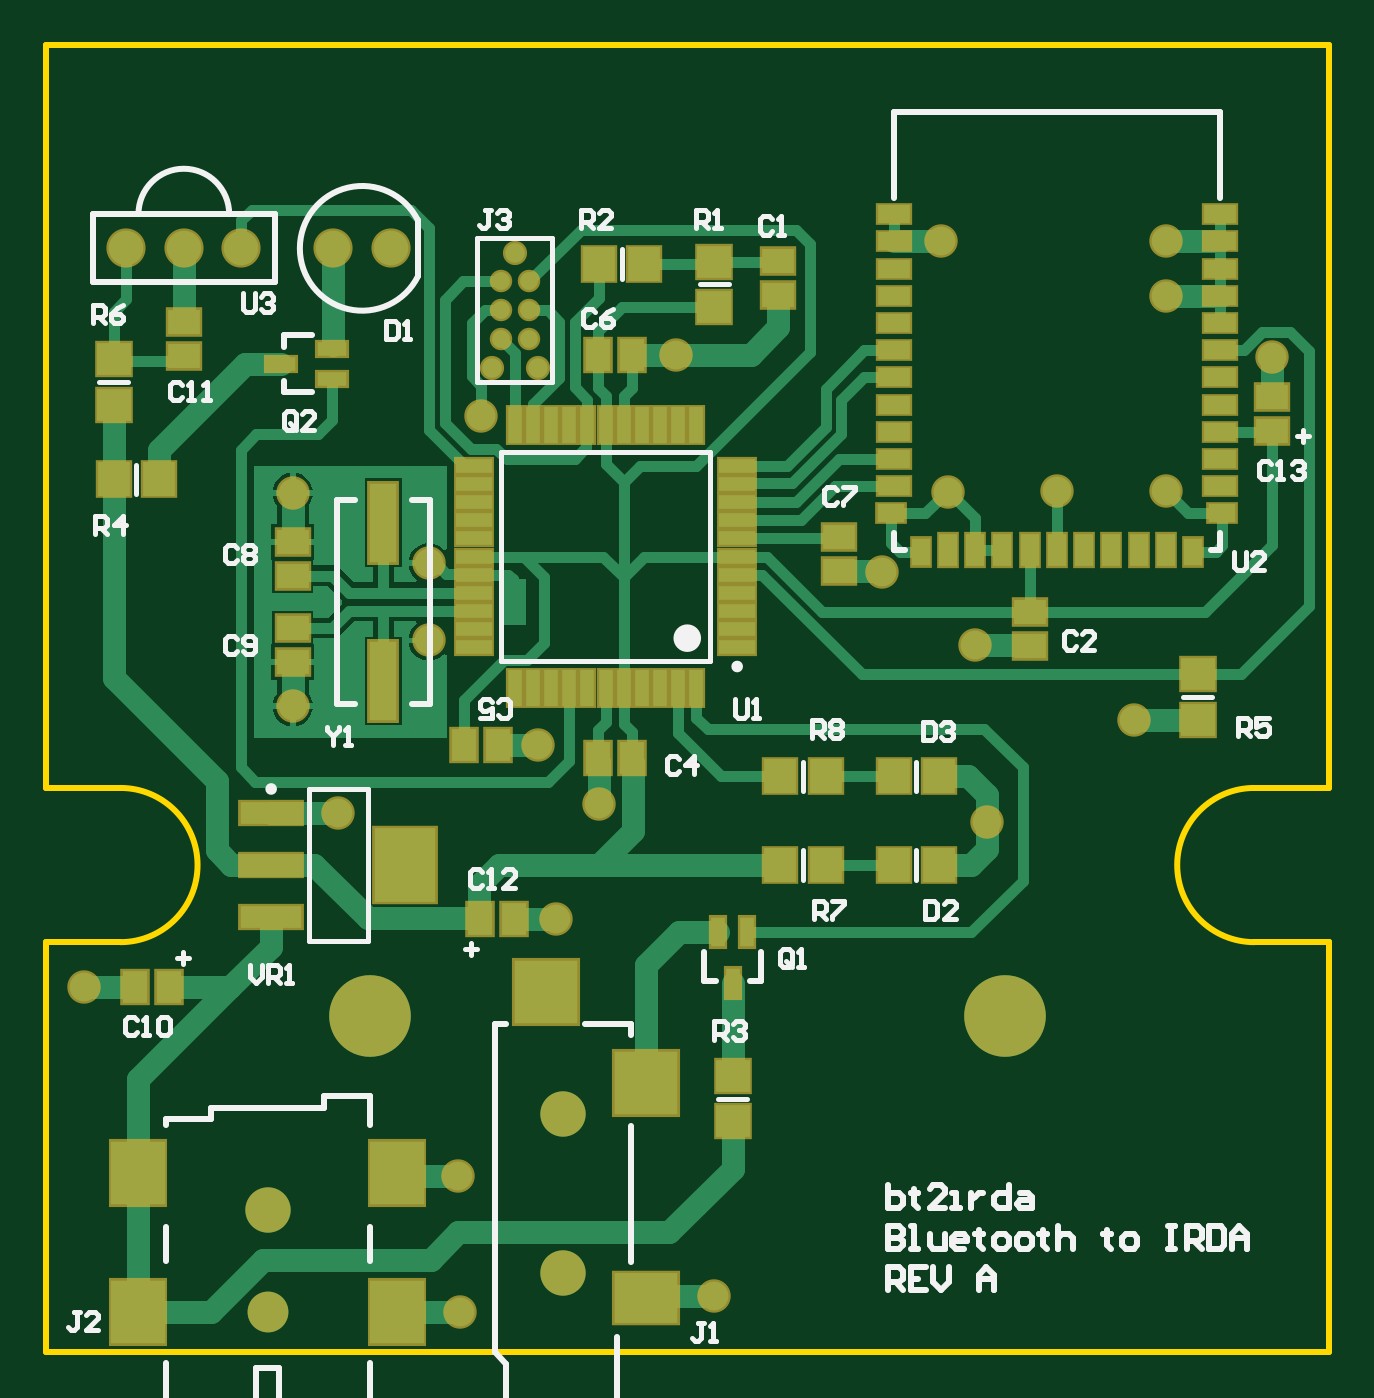
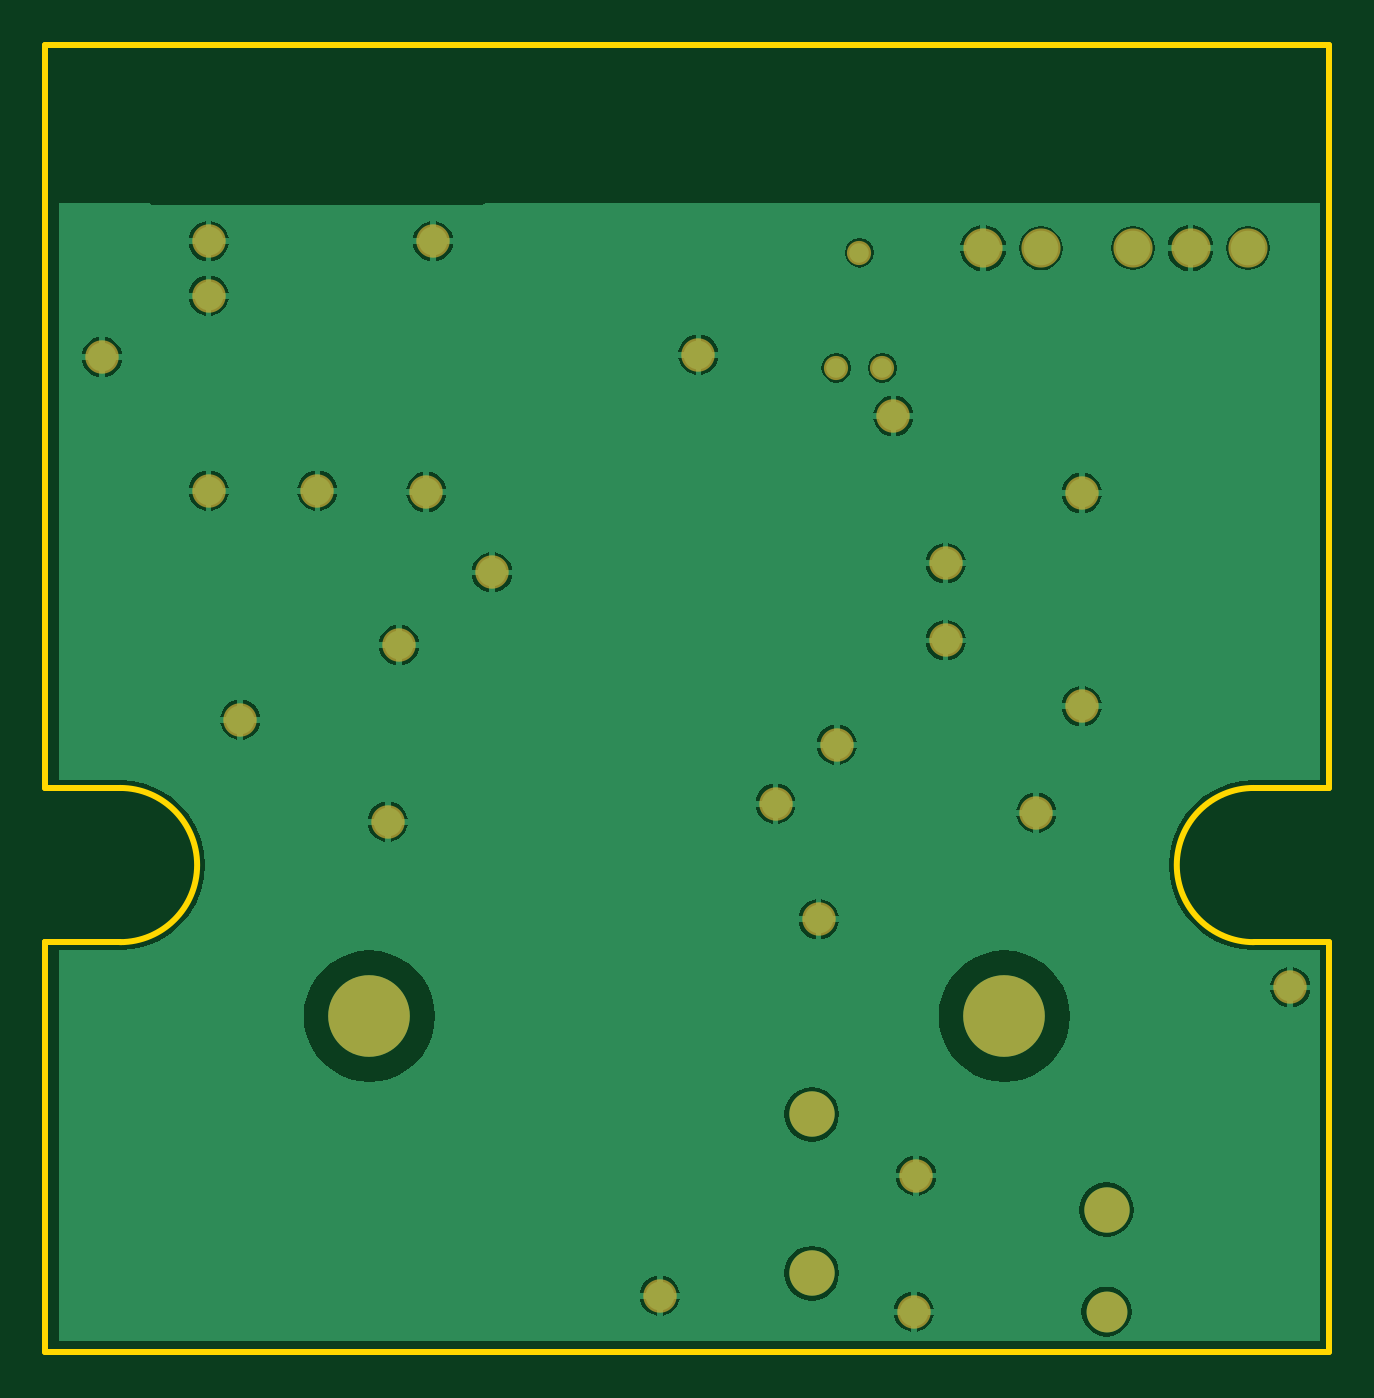
Circuit board: 7 layer files. Board 56.6 x 57.7 mm.
- bottom_copper: Main.GBL (26197 bytes)
- bottom_mask: Main.GBS (1041 bytes)
- outline: Main.GM1 (460 bytes)
- top_copper: Main.GTL (14806 bytes)
- top_silk: Main.GTO (13970 bytes)
- paste: Main.GTP (3401 bytes)
- top_mask: Main.GTS (4374 bytes)

=== bottom_copper: Main.GBL (26197 bytes, source omitted) ===
=== bottom_mask: Main.GBS ===
G04 Layer_Color=16711935*
%FSLAX44Y44*%
%MOMM*%
G71*
G01*
G75*
%ADD31C,3.6000*%
%ADD33C,2.0000*%
%ADD35C,1.8000*%
%ADD60C,1.0668*%
%ADD61C,1.7272*%
%ADD62C,1.4732*%
D31*
X423100Y148300D02*
D03*
X143100D02*
D03*
D33*
X228000Y105000D02*
D03*
Y35000D02*
D03*
X98000Y63000D02*
D03*
D35*
Y18000D02*
D03*
D60*
X207000Y485000D02*
D03*
X217160Y434200D02*
D03*
X196840D02*
D03*
D61*
X126960Y486900D02*
D03*
X152360D02*
D03*
X86400Y487000D02*
D03*
X35600D02*
D03*
X61000D02*
D03*
D62*
X182000Y78000D02*
D03*
X183000Y18000D02*
D03*
X17000Y161000D02*
D03*
X192000Y413000D02*
D03*
X278000Y440000D02*
D03*
X398000Y379500D02*
D03*
X369000Y344000D02*
D03*
X295000Y25000D02*
D03*
X410000Y312000D02*
D03*
X109000Y285000D02*
D03*
Y379000D02*
D03*
X446000Y380000D02*
D03*
X395000Y490000D02*
D03*
X494000D02*
D03*
Y466000D02*
D03*
Y380000D02*
D03*
X169000Y314000D02*
D03*
Y348000D02*
D03*
X480000Y279000D02*
D03*
X541000Y439000D02*
D03*
X129000Y238000D02*
D03*
X225000Y191000D02*
D03*
X415000Y234000D02*
D03*
X244000Y242000D02*
D03*
X217000Y268000D02*
D03*
M02*

=== outline: Main.GM1 ===
G04 Layer_Color=16711935*
%FSLAX44Y44*%
%MOMM*%
G71*
G01*
G75*
%ADD39C,0.2540*%
D39*
X533050Y248950D02*
G03*
X533050Y180950I0J-34000D01*
G01*
X33050D02*
G03*
X33050Y248950I0J34000D01*
G01*
X0Y0D02*
X566100D01*
X0Y576600D02*
X566100D01*
Y0D02*
Y180900D01*
X566050Y180950D02*
X566100Y180900D01*
X533050Y180950D02*
X566050D01*
X533050Y249100D02*
X566100D01*
Y576600D01*
X0Y180950D02*
X33050D01*
X0Y0D02*
Y180950D01*
Y248950D02*
X33050D01*
X0D02*
Y576600D01*
M02*

=== top_copper: Main.GTL (14806 bytes, source omitted) ===
=== top_silk: Main.GTO (13970 bytes, source omitted) ===
=== paste: Main.GTP ===
G04 Layer_Color=8421504*
%FSLAX44Y44*%
%MOMM*%
G71*
G01*
G75*
%ADD10R,2.7000X1.0000*%
%ADD11R,2.7000X3.3000*%
%ADD12R,1.1000X1.4000*%
%ADD13R,1.4000X1.1000*%
%ADD14C,0.7874*%
%ADD15R,1.4000X1.5000*%
%ADD16R,1.5000X1.4000*%
%ADD17R,1.2000X3.5000*%
%ADD18R,2.8000X2.8000*%
%ADD19R,2.8000X2.2000*%
%ADD20R,1.3000X0.6000*%
%ADD21R,0.6000X1.3000*%
%ADD22R,1.6000X0.6000*%
%ADD23R,0.6000X1.6000*%
%ADD24R,2.4000X2.8000*%
%ADD25R,1.4000X0.8000*%
%ADD26R,1.2000X0.8000*%
%ADD27R,0.8000X1.2000*%
%ADD28R,0.8000X1.4000*%
D10*
X99500Y238000D02*
D03*
Y215000D02*
D03*
Y192000D02*
D03*
D11*
X158500Y215000D02*
D03*
D12*
X258500Y262000D02*
D03*
X243500D02*
D03*
X206500Y191000D02*
D03*
X191500D02*
D03*
X39500Y161000D02*
D03*
X54500D02*
D03*
X184500Y268000D02*
D03*
X199500D02*
D03*
X243500Y440000D02*
D03*
X258500D02*
D03*
D13*
X323000Y481500D02*
D03*
Y466500D02*
D03*
X434000Y326500D02*
D03*
Y311500D02*
D03*
X61000Y439500D02*
D03*
Y454500D02*
D03*
X541000Y421500D02*
D03*
Y406500D02*
D03*
X350000Y344500D02*
D03*
Y359500D02*
D03*
X109000Y357500D02*
D03*
Y342500D02*
D03*
Y304500D02*
D03*
Y319500D02*
D03*
D14*
X213350Y459600D02*
D03*
X200650Y446900D02*
D03*
Y459600D02*
D03*
X213350Y472300D02*
D03*
X200650D02*
D03*
X213350Y446900D02*
D03*
D15*
X50000Y385000D02*
D03*
X30000D02*
D03*
X264000Y480000D02*
D03*
X244000D02*
D03*
X344000Y215000D02*
D03*
X324000D02*
D03*
X344000Y254000D02*
D03*
X324000D02*
D03*
X374000D02*
D03*
X394000D02*
D03*
X374000Y215000D02*
D03*
X394000D02*
D03*
D16*
X303000Y122000D02*
D03*
Y102000D02*
D03*
X508000Y299000D02*
D03*
Y279000D02*
D03*
X295000Y481000D02*
D03*
Y461000D02*
D03*
X30000Y418000D02*
D03*
Y438000D02*
D03*
D17*
X149000Y296000D02*
D03*
Y366000D02*
D03*
D18*
X220500Y159000D02*
D03*
X265000Y119000D02*
D03*
D19*
Y24000D02*
D03*
D20*
X103750Y436000D02*
D03*
X126250Y442500D02*
D03*
Y429500D02*
D03*
D21*
X303000Y162750D02*
D03*
X296500Y185250D02*
D03*
X309500D02*
D03*
D22*
X305000Y311000D02*
D03*
Y319000D02*
D03*
Y327000D02*
D03*
Y335000D02*
D03*
Y343000D02*
D03*
Y351000D02*
D03*
Y359000D02*
D03*
Y367000D02*
D03*
Y375000D02*
D03*
Y383000D02*
D03*
Y391000D02*
D03*
X189000D02*
D03*
Y383000D02*
D03*
Y375000D02*
D03*
Y367000D02*
D03*
Y359000D02*
D03*
Y351000D02*
D03*
Y343000D02*
D03*
Y335000D02*
D03*
Y327000D02*
D03*
Y319000D02*
D03*
Y311000D02*
D03*
D23*
X287000Y409000D02*
D03*
X279000D02*
D03*
X271000D02*
D03*
X263000D02*
D03*
X255000D02*
D03*
X247000D02*
D03*
X239000D02*
D03*
X231000D02*
D03*
X223000D02*
D03*
X215000D02*
D03*
X207000D02*
D03*
Y293000D02*
D03*
X215000D02*
D03*
X223000D02*
D03*
X231000D02*
D03*
X239000D02*
D03*
X247000D02*
D03*
X255000D02*
D03*
X263000D02*
D03*
X271000D02*
D03*
X279000D02*
D03*
X287000D02*
D03*
D24*
X41000Y18000D02*
D03*
Y79000D02*
D03*
X155000Y18000D02*
D03*
Y79000D02*
D03*
D25*
X374000Y502000D02*
D03*
Y490000D02*
D03*
Y478000D02*
D03*
Y466000D02*
D03*
Y454000D02*
D03*
Y442000D02*
D03*
Y430000D02*
D03*
Y418000D02*
D03*
Y406000D02*
D03*
Y394000D02*
D03*
Y382000D02*
D03*
X518000D02*
D03*
Y394000D02*
D03*
Y406000D02*
D03*
Y418000D02*
D03*
Y430000D02*
D03*
Y442000D02*
D03*
Y454000D02*
D03*
Y466000D02*
D03*
Y478000D02*
D03*
Y490000D02*
D03*
Y502000D02*
D03*
D26*
X373000Y370000D02*
D03*
X519000D02*
D03*
D27*
X386000Y353000D02*
D03*
X506000D02*
D03*
D28*
X398000Y354000D02*
D03*
X410000D02*
D03*
X422000D02*
D03*
X434000D02*
D03*
X446000D02*
D03*
X458000D02*
D03*
X470000D02*
D03*
X482000D02*
D03*
X494000D02*
D03*
M02*

=== top_mask: Main.GTS ===
G04 Layer_Color=8388736*
%FSLAX44Y44*%
%MOMM*%
G71*
G01*
G75*
%ADD31C,3.6000*%
%ADD33C,2.0000*%
%ADD35C,1.8000*%
%ADD41R,2.9032X1.2032*%
%ADD42R,2.9032X3.5032*%
%ADD43R,1.3032X1.6032*%
%ADD44R,1.6032X1.3032*%
%ADD45C,0.9906*%
%ADD46R,1.6032X1.7032*%
%ADD47R,1.7032X1.6032*%
%ADD48R,1.4032X3.7032*%
%ADD49R,3.0032X3.0032*%
%ADD50R,3.0032X2.4032*%
%ADD51R,1.5032X0.8032*%
%ADD52R,0.8032X1.5032*%
%ADD53R,1.8032X0.8032*%
%ADD54R,0.8032X1.8032*%
%ADD55R,2.6032X3.0032*%
%ADD56R,1.6000X1.0000*%
%ADD57R,1.4000X1.0000*%
%ADD58R,1.0000X1.4000*%
%ADD59R,1.0000X1.6000*%
%ADD60C,1.0668*%
%ADD61C,1.7272*%
%ADD62C,1.4732*%
D31*
X423100Y148300D02*
D03*
X143100D02*
D03*
D33*
X228000Y105000D02*
D03*
Y35000D02*
D03*
X98000Y63000D02*
D03*
D35*
Y18000D02*
D03*
D41*
X99500Y238000D02*
D03*
Y215000D02*
D03*
Y192000D02*
D03*
D42*
X158500Y215000D02*
D03*
D43*
X258500Y262000D02*
D03*
X243500D02*
D03*
X206500Y191000D02*
D03*
X191500D02*
D03*
X39500Y161000D02*
D03*
X54500D02*
D03*
X184500Y268000D02*
D03*
X199500D02*
D03*
X243500Y440000D02*
D03*
X258500D02*
D03*
D44*
X323000Y481500D02*
D03*
Y466500D02*
D03*
X434000Y326500D02*
D03*
Y311500D02*
D03*
X61000Y439500D02*
D03*
Y454500D02*
D03*
X541000Y421500D02*
D03*
Y406500D02*
D03*
X350000Y344500D02*
D03*
Y359500D02*
D03*
X109000Y357500D02*
D03*
Y342500D02*
D03*
Y304500D02*
D03*
Y319500D02*
D03*
D45*
X213350Y459600D02*
D03*
X200650Y446900D02*
D03*
Y459600D02*
D03*
X213350Y472300D02*
D03*
X200650D02*
D03*
X213350Y446900D02*
D03*
D46*
X50000Y385000D02*
D03*
X30000D02*
D03*
X264000Y480000D02*
D03*
X244000D02*
D03*
X344000Y215000D02*
D03*
X324000D02*
D03*
X344000Y254000D02*
D03*
X324000D02*
D03*
X374000D02*
D03*
X394000D02*
D03*
X374000Y215000D02*
D03*
X394000D02*
D03*
D47*
X303000Y122000D02*
D03*
Y102000D02*
D03*
X508000Y299000D02*
D03*
Y279000D02*
D03*
X295000Y481000D02*
D03*
Y461000D02*
D03*
X30000Y418000D02*
D03*
Y438000D02*
D03*
D48*
X149000Y296000D02*
D03*
Y366000D02*
D03*
D49*
X220500Y159000D02*
D03*
X265000Y119000D02*
D03*
D50*
Y24000D02*
D03*
D51*
X103750Y436000D02*
D03*
X126250Y442500D02*
D03*
Y429500D02*
D03*
D52*
X303000Y162750D02*
D03*
X296500Y185250D02*
D03*
X309500D02*
D03*
D53*
X305000Y311000D02*
D03*
Y319000D02*
D03*
Y327000D02*
D03*
Y335000D02*
D03*
Y343000D02*
D03*
Y351000D02*
D03*
Y359000D02*
D03*
Y367000D02*
D03*
Y375000D02*
D03*
Y383000D02*
D03*
Y391000D02*
D03*
X189000D02*
D03*
Y383000D02*
D03*
Y375000D02*
D03*
Y367000D02*
D03*
Y359000D02*
D03*
Y351000D02*
D03*
Y343000D02*
D03*
Y335000D02*
D03*
Y327000D02*
D03*
Y319000D02*
D03*
Y311000D02*
D03*
D54*
X287000Y409000D02*
D03*
X279000D02*
D03*
X271000D02*
D03*
X263000D02*
D03*
X255000D02*
D03*
X247000D02*
D03*
X239000D02*
D03*
X231000D02*
D03*
X223000D02*
D03*
X215000D02*
D03*
X207000D02*
D03*
Y293000D02*
D03*
X215000D02*
D03*
X223000D02*
D03*
X231000D02*
D03*
X239000D02*
D03*
X247000D02*
D03*
X255000D02*
D03*
X263000D02*
D03*
X271000D02*
D03*
X279000D02*
D03*
X287000D02*
D03*
D55*
X41000Y18000D02*
D03*
Y79000D02*
D03*
X155000Y18000D02*
D03*
Y79000D02*
D03*
D56*
X374000Y502000D02*
D03*
Y490000D02*
D03*
Y478000D02*
D03*
Y466000D02*
D03*
Y454000D02*
D03*
Y442000D02*
D03*
Y430000D02*
D03*
Y418000D02*
D03*
Y406000D02*
D03*
Y394000D02*
D03*
Y382000D02*
D03*
X518000D02*
D03*
Y394000D02*
D03*
Y406000D02*
D03*
Y418000D02*
D03*
Y430000D02*
D03*
Y442000D02*
D03*
Y454000D02*
D03*
Y466000D02*
D03*
Y478000D02*
D03*
Y490000D02*
D03*
Y502000D02*
D03*
D57*
X373000Y370000D02*
D03*
X519000D02*
D03*
D58*
X386000Y353000D02*
D03*
X506000D02*
D03*
D59*
X398000Y354000D02*
D03*
X410000D02*
D03*
X422000D02*
D03*
X434000D02*
D03*
X446000D02*
D03*
X458000D02*
D03*
X470000D02*
D03*
X482000D02*
D03*
X494000D02*
D03*
D60*
X207000Y485000D02*
D03*
X217160Y434200D02*
D03*
X196840D02*
D03*
D61*
X126960Y486900D02*
D03*
X152360D02*
D03*
X86400Y487000D02*
D03*
X35600D02*
D03*
X61000D02*
D03*
D62*
X182000Y78000D02*
D03*
X183000Y18000D02*
D03*
X17000Y161000D02*
D03*
X192000Y413000D02*
D03*
X278000Y440000D02*
D03*
X398000Y379500D02*
D03*
X369000Y344000D02*
D03*
X295000Y25000D02*
D03*
X410000Y312000D02*
D03*
X109000Y285000D02*
D03*
Y379000D02*
D03*
X446000Y380000D02*
D03*
X395000Y490000D02*
D03*
X494000D02*
D03*
Y466000D02*
D03*
Y380000D02*
D03*
X169000Y314000D02*
D03*
Y348000D02*
D03*
X480000Y279000D02*
D03*
X541000Y439000D02*
D03*
X129000Y238000D02*
D03*
X225000Y191000D02*
D03*
X415000Y234000D02*
D03*
X244000Y242000D02*
D03*
X217000Y268000D02*
D03*
M02*

